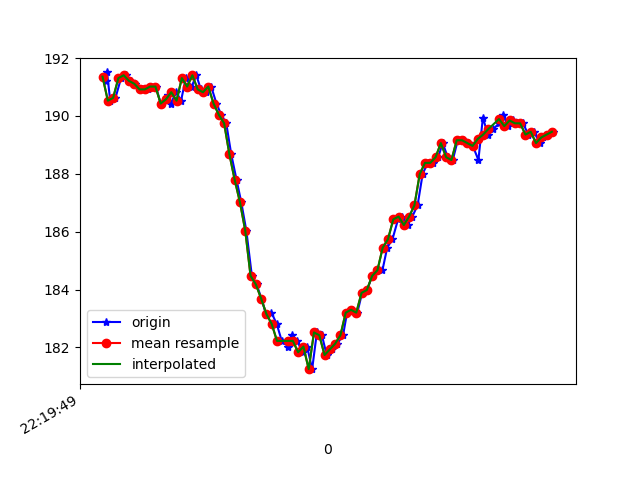

Data behind this chart, as committed beside it:
1617747589212, 443225901708278, 191.21094, -242.67578, -68.45703
1617747589217, 443225923164755, 191.5, -242.3, -68.95
1617747589229, 443225939859908, 190.5, -242.9, -68.75
1617747589249, 443225958935723, 190.6, -243, -68.65
1617747589270, 443225978042059, 191.3, -243, -69.14
1617747589290, 443225997148395, 191.4, -242.9, -68.75
1617747589309, 443226016163168, 191.2, -242.5, -69.14
1617747589324, 443226035147419, 191.1, -242.6, -69.04
1617747589350, 443226054558968, 190.9, -242.7, -67.87
1617747589372, 443226073451655, 190.9, -242.2, -67.97
1617747589384, 443226092527470, 191, -242.7, -67.19
1617747589402, 443226111633806, 191, -242.7, -67.97
1617747589420, 443226130679100, 190.4, -243.1, -67.97
1617747589447, 443226149754915, 190.7, -242.5, -67.58
1617747589458, 443226168861251, 190.4, -243.1, -69.04
1617747589479, 443226187876023, 190.8, -243.4, -67.87
1617747589497, 443226207012881, 190.5, -243.4, -68.36
1617747589515, 443226226027653, 191.3, -243.3, -67.97
1617747589537, 443226245042425, 191, -243, -67.58
1617747589555, 443226264179283, 191.4, -242.7, -67.38
1617747589572, 443226283163534, 190.9, -242.1, -67.29
1617747589592, 443226302239349, 190.8, -241.3, -66.21
1617747589611, 443226321254121, 191, -239.8, -65.53
1617747589631, 443226340329936, 190.4, -238.4, -64.06
1617747589649, 443226359375230, 190, -235.6, -61.62
1617747589668, 443226378420523, 189.7, -231.9, -59.18
1617747589687, 443226397374253, 188.7, -229, -55.08
1617747589707, 443226416389025, 187.8, -226.5, -51.27
1617747589725, 443226435373276, 187, -224.3, -46.48
1617747589744, 443226454723783, 186, -222.3, -42.29
1617747589765, 443226473616470, 184.5, -219.4, -35.35
1617747589783, 443226492692285, 184.2, -217.8, -27.34
1617747589801, 443226511737579, 183.7, -218.4, -20.02
1617747589820, 443226530843915, 183.1, -219.2, -15.82
1617747589839, 443226549858687, 183.2, -220.2, -12.3
1617747589859, 443226568903981, 182.8, -221, -9.277
1617747589878, 443226587918753, 182.2, -221.7, -8.887
1617747589903, 443226606994568, 182, -222.3, -8.398
1617747589916, 443226626070383, 182.4, -221.8, -6.836
1617747589936, 443226645115677, 182.2, -221.9, -7.324
1617747589957, 443226664099928, 181.8, -221.9, -7.52
1617747589974, 443226683847211, 182, -222.1, -8.887
1617747589993, 443226702312600, 181.2, -222.1, -9.18
1617747590011, 443226721266330, 182.5, -221.3, -9.18
1617747590030, 443226740372666, 182.4, -221.1, -9.473
1617747590048, 443226759356917, 181.7, -221.2, -10.16
1617747590068, 443226778402211, 181.9, -221.1, -11.91
1617747590088, 443226797478026, 182.1, -221, -13.38
1617747590110, 443226816523319, 182.4, -220.6, -14.75
1617747590125, 443226835660177, 183.2, -219.2, -16.89
1617747590144, 443226854705470, 183.3, -219.7, -18.95
1617747590164, 443226873781285, 183.2, -219.4, -21.58
1617747590182, 443226892765536, 183.9, -218.8, -24.22
1617747590201, 443226911810830, 184, -219.1, -27.93
1617747590220, 443226930886645, 184.5, -219.3, -30.08
1617747590240, 443226949901417, 184.7, -219.5, -32.81
1617747590259, 443226968946711, 184.7, -219.6, -35.16
1617747590277, 443226987992004, 185.4, -221.1, -38.18
1617747590297, 443227007037298, 185.7, -222.6, -42.48
1617747590318, 443227025991028, 186.4, -223.8, -45.61
1617747590334, 443227045097364, 186.5, -225.6, -49.61
... 30 more rows
